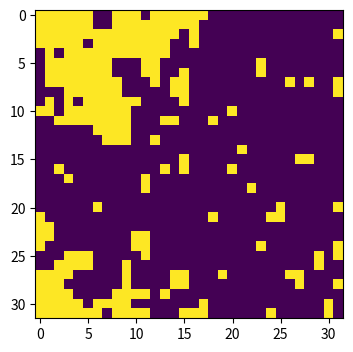

Source code (Python): (Note: this script raises an exception after producing the figure.)
import numpy as np
import matplotlib.pyplot as plt
import random
import time
from scipy.ndimage import convolve , generate_binary_structure

N = 32
beta = 0.43
J = 1
p = 1 - np.exp(-2 * beta * J )

def fn_initialise(N):
    initial_random_num_arr = np.random.random((N,N))
    initial_arr = np.zeros((N,N))
    initial_arr[initial_random_num_arr >= 0.5] = -1
    initial_arr[initial_random_num_arr < 0.5] = 1
    return initial_arr

def fn_totalE(arr):
    kernel = generate_binary_structure(2,1) #rank = 2 (2D lattice structure) , connectivity = 1 (only 4 nearest neighbours, diagonal atoms are not neighbours)
    array = -arr * convolve(arr , kernel , mode = 'constant',cval = 0)
    return array.sum() * J

def fn_select_seed(arr):
    rand_x = int(np.random.randint(0,N))
    rand_y = int(np.random.randint(0,N))
    initial_spin_value = arr[rand_y][rand_x]
    flipped_spin_value = initial_spin_value * (-1)
    arr[rand_y][rand_x] = flipped_spin_value
    return initial_spin_value , arr , rand_x , rand_y

def fn_neighbour_list(arr, x, y):
    neighbour_arr = []

    if(y > 0): #above
        neighbour_arr.append([x , y - 1 , arr[y - 1][x]])
    if(x > 0): #right
        neighbour_arr.append([x - 1 , y , arr[y][x - 1]])
    if (y < N-1 ): #down
        neighbour_arr.append([x , y + 1 , arr[y + 1][x]])
    if (x < N-1 ): #left
        neighbour_arr.append([x + 1 , y , arr[y][x + 1]])
    return neighbour_arr

def fn_flip(arr,x, y, initial_spin_val):
    if (arr[y][x] == initial_spin_val):
        flip_probability = random.random()
        if(flip_probability < p):
            arr[y][x] = initial_spin_val * (-1)
            return True
        else:
            return False
    else:
        return False

def fn_traverse(arr , initial_spin_value, x , y, neigh_arr):
    if not fn_flip(arr,x,y , initial_spin_value):
        return
    
    for n in neigh_arr:   
        next_neigh_arr = fn_neighbour_list(arr , n[0],  n[1])
        fn_traverse(arr , initial_spin_value , n[0] , n[1] , next_neigh_arr)

def fn_wolff_alg(arr):
    initial_spin_value , arr , rand_x , rand_y = fn_select_seed(arr)

    first_neighbour_arr = fn_neighbour_list(arr,rand_x , rand_y)

    for n in first_neighbour_arr:
        next_neigh_arr = fn_neighbour_list(arr , int(n[0]),  int(n[1]))
        fn_traverse(arr , initial_spin_value , int(n[0]) , int(n[1]) , next_neigh_arr)

    return arr

total_iteration_num1 = 5000
iteration_arr = []
energy_arr1 = []
initial_lattice_arr = fn_initialise(N)

lattice_arr1 = initial_lattice_arr
for i in range(total_iteration_num1):
    lattice_arr1 = fn_wolff_alg(lattice_arr1)
    iteration_arr.append(i)
    energy_arr1.append(fn_totalE(lattice_arr1)) 

plt.figure(figsize=(6, 4))
plt.plot(iteration_arr, energy_arr1)

plt.imshow(initial_lattice_arr)

plt.imshow(lattice_arr1)

beta_arr = [0.30,0.35,0.40,0.45,0.50,0.55,0.60,0.65]
heat_cap = []
total_iteration_num2 = 5000

for i in range(0,8):
    this_beta = beta_arr[i]
    p2 = 1 - np.exp(-2 * this_beta * J )
    energy_arr2 = []

    lattice_arr2 = fn_initialise(N)

    for j in range(total_iteration_num2):
        fn_wolff_alg(lattice_arr2,p2)
        if(j >= 1500):
            energy_arr2.append(fn_totalE(lattice_arr2)) 
    
    energy_std = np.std(energy_arr2)
    
    this_heat_cap = (energy_std * this_beta) * (energy_std * this_beta)/((1.38E-23))
    
    heat_cap.append(this_heat_cap) # calculate the energy std from the 1000th iteration and the 5000th iteration and multiply it with current beta


plt.figure(figsize=(6, 4))
plt.plot(beta_arr , heat_cap)